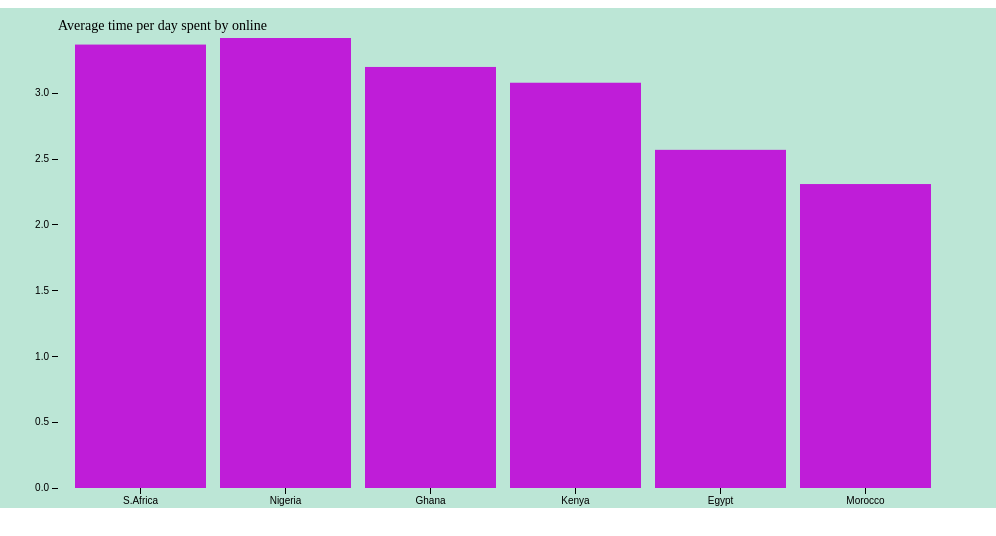
D3 v4 page, settled after 480 driven frames (8 s of simulated time); the page loaded 1 data file(s).


// ── Graph2.js
var margin = {top: 20, right: 30, bottom: 30, left: 40},
    width = 960 - margin.left - margin.right,
    height = 500 - margin.top - margin.bottom;

var x = d3.scale.ordinal()
    .rangeRoundBands([0, width], .1);

var y = d3.scale.linear()
    .range([height, 0]);

var xAxis = d3.svg.axis()
    .scale(x)
    .orient("bottom");

var yAxis = d3.svg.axis()
    .scale(y)
    .orient("left");

var chart = d3.select(".chart")
    .attr("width", width + margin.left + margin.right)
    .attr("height", height + margin.top + margin.bottom)
  .append("g")
    .attr("transform", "translate(" + margin.left + "," + margin.top + ")");

d3.tsv("Graph2Data.tsv", type, function(error, data) {
  x.domain(data.map(function(d) { return d.name; }));
  y.domain([0, d3.max(data, function(d) { return d.value; })]);

  chart.append("g")
      .attr("class", "x axis")
      .attr("transform", "translate(0," + height + ")")
      .call(xAxis);

  chart.append("g")
      .attr("class", "y axis")
      .call(yAxis);

  chart.selectAll(".bar")
      .data(data)
    .enter().append("rect")
      .attr("class", "bar")
      .attr("x", function(d) { return x(d.name); })
      .attr("y", function(d) { return y(d.value); })
      .attr("height", function(d) { return height - y(d.value); })
      .attr("width", x.rangeBand());

    chart.append("text")
   .attr("transform", "translate(100,-55)")
   .attr("x", -100)
   .attr("y", 47)
   .attr("font-size", "14px")
   .text("Average time per day spent by online")
});

function type(d) {
  d.value = +d.value; // coerce to number
  return d;
}

### data: Graph2Data.tsv
name	value
S.Africa	3.37
Nigeria	3.42
Ghana	3.2
Kenya	3.08
Egypt	2.57
Morocco	2.31